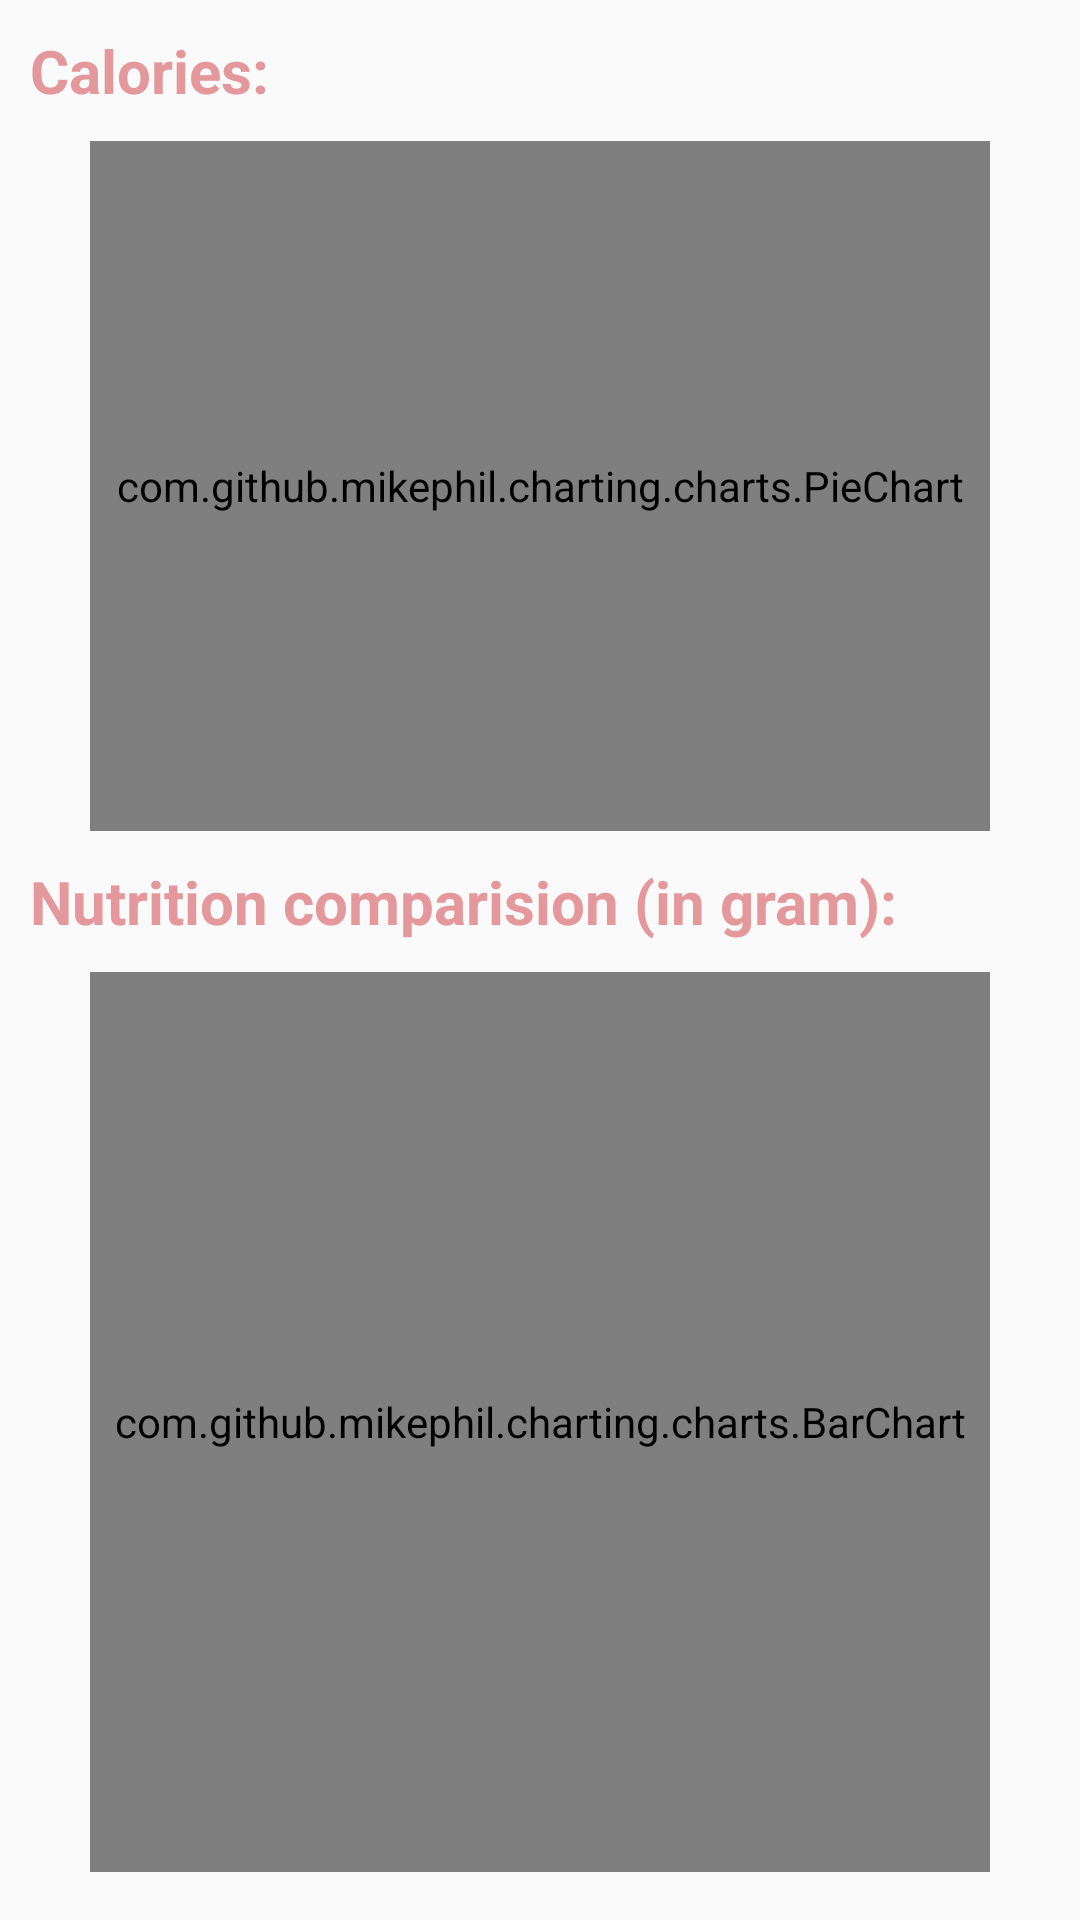

Write the Android layout XML for this screen, with the resource values it uses.
<!-- AndroidManifest.xml: application theme AppTheme -->
<!-- res/layout/fragment_recipe_nutrition.xml -->
<?xml version="1.0" encoding="utf-8"?>
<ScrollView xmlns:android="http://schemas.android.com/apk/res/android"
    xmlns:tools="http://schemas.android.com/tools"
    android:layout_width="match_parent"
    android:layout_height="match_parent"
    xmlns:app="http://schemas.android.com/apk/res-auto">

    <RelativeLayout
        android:id="@+id/rlNutritionInfo"
        android:layout_width="match_parent"
        android:layout_height="match_parent"
        android:layout_margin="10dp">

        <RelativeLayout
            android:id="@+id/rlCaloriesInfo"
            android:layout_width="match_parent"
            android:layout_height="wrap_content">
            <TextView
                android:id="@+id/tvCaloriesText"
                android:layout_width="wrap_content"
                android:layout_height="wrap_content"
                android:text="Calories: "
                android:textSize="20sp"
                android:textStyle="bold"
                android:textColor="@color/colorPrimary"/>

            <com.github.mikephil.charting.charts.PieChart
                android:id="@+id/pcCalories"
                android:layout_width="300dp"
                android:layout_height="230dp"
                android:layout_below="@id/tvCaloriesText"
                android:layout_centerHorizontal="true"
                android:layout_marginTop="10dp"/>

        </RelativeLayout>
        <RelativeLayout
            android:id="@+id/rlNutritionComparision"
            android:layout_width="match_parent"
            android:layout_below="@id/rlCaloriesInfo"
            android:layout_marginTop="10dp"
            android:layout_height="wrap_content">

            <TextView
                android:id="@+id/tvNutritionComparisionText"
                android:layout_width="wrap_content"
                android:layout_height="wrap_content"
                android:text="Nutrition comparision (in gram): "
                android:textSize="20sp"
                android:textStyle="bold"
                android:textColor="@color/colorPrimary"/>

            <com.github.mikephil.charting.charts.BarChart
                android:id="@+id/bcNutrition"
                android:layout_centerHorizontal="true"
                android:layout_below="@id/tvNutritionComparisionText"
                android:layout_marginTop="10dp"
                android:layout_width="300dp"
                android:layout_height="300dp" />

        </RelativeLayout>
    </RelativeLayout>
</ScrollView>
<!-- resources referenced by this layout -->
<resources>
  <color name="colorPrimary">#e5989b</color>
  <style name="AppTheme" parent="Theme.AppCompat.Light.DarkActionBar">
          
          <item name="android:windowContentTransitions">true</item>
          <item name="colorPrimary">@color/colorPrimary</item>
          <item name="colorPrimaryDark">@color/colorPrimaryDark</item>
          <item name="colorAccent">@color/colorAccent</item>
      </style>
  <color name="colorPrimaryDark">#b5838d</color>
  <color name="colorAccent">#917681</color>
</resources>
